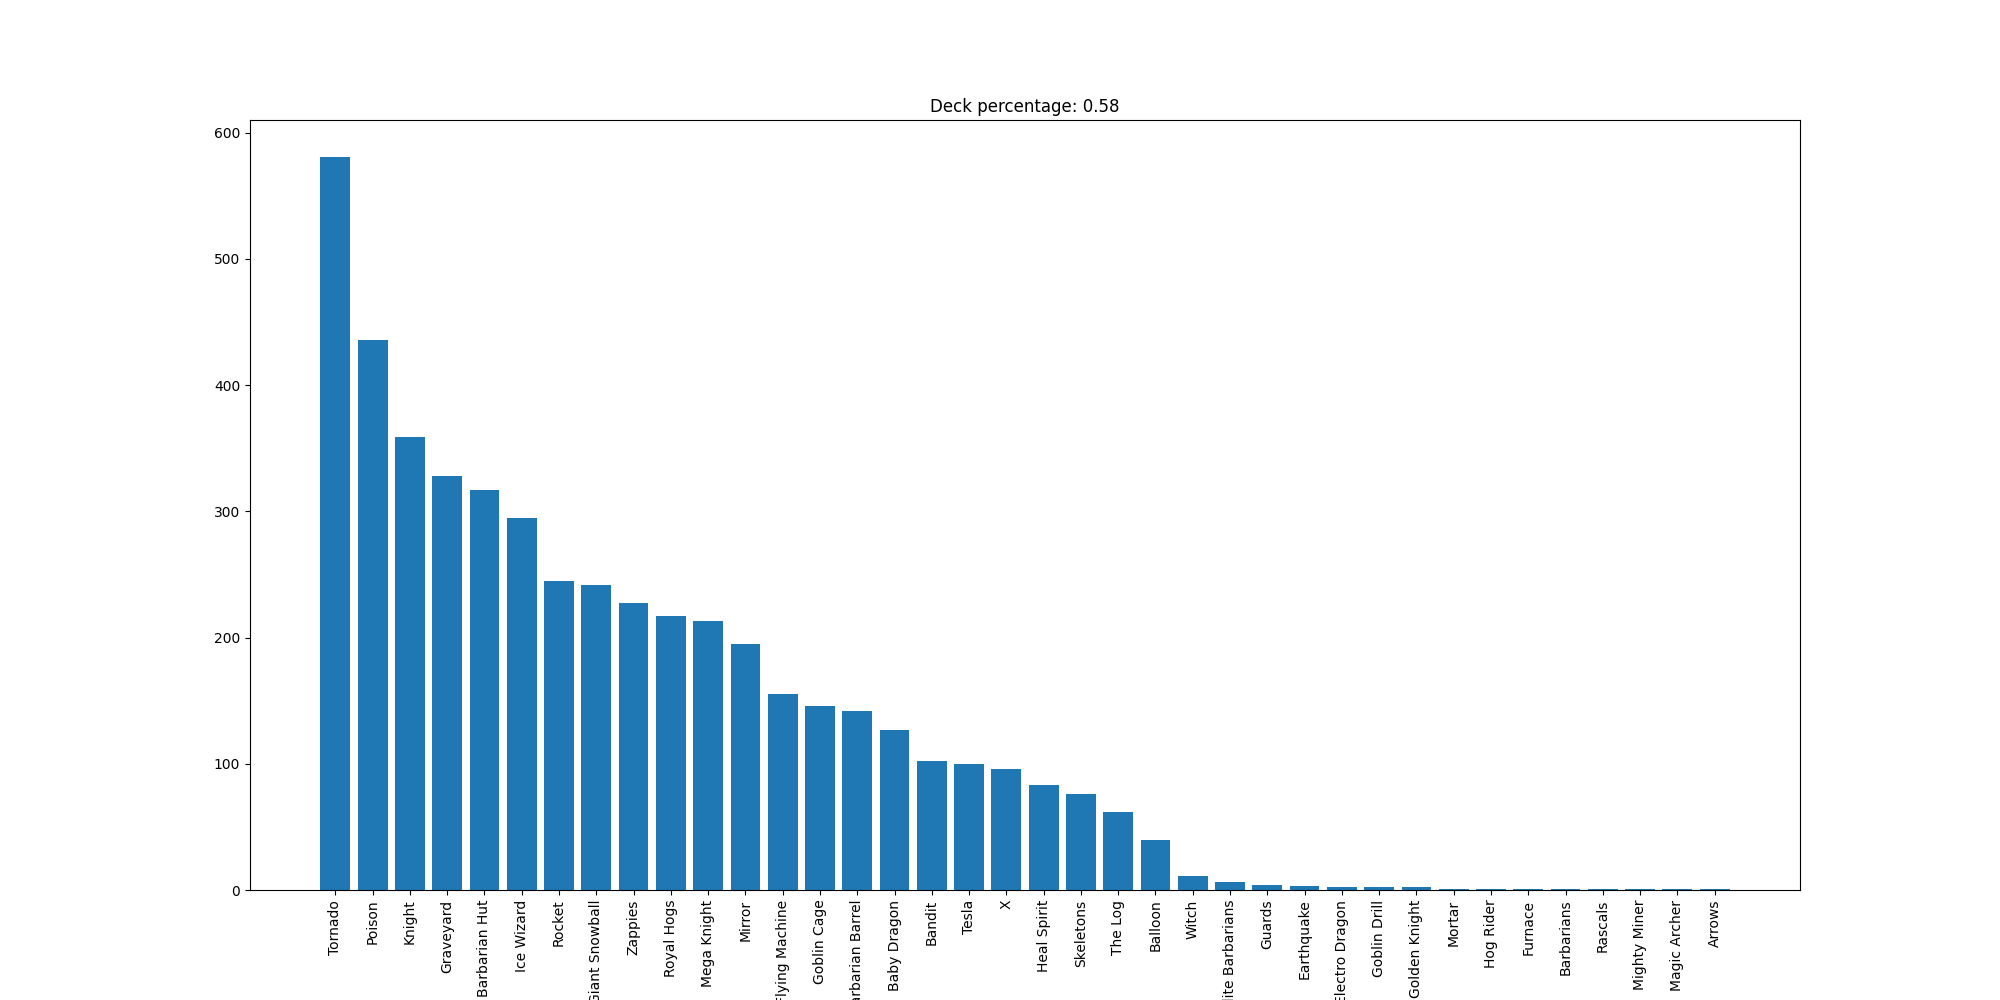

Values plotted in this chart, from the file beside it:
Tornado, 581
Poison, 436
Knight, 359
Graveyard, 328
Barbarian Hut, 317
Ice Wizard, 295
Rocket, 245
Giant Snowball, 242
Zappies, 227
Royal Hogs, 217
Mega Knight, 213
Mirror, 195
Flying Machine, 155
Goblin Cage, 146
Barbarian Barrel, 142
Baby Dragon, 127
Bandit, 102
Tesla, 100
X, 96
Heal Spirit, 83
Skeletons, 76
The Log, 62
Balloon, 40
Witch, 11
Elite Barbarians, 6
Guards, 4
Earthquake, 3
Electro Dragon, 2
Goblin Drill, 2
Golden Knight, 2
Mortar, 1
Hog Rider, 1
Furnace, 1
Barbarians, 1
Rascals, 1
Mighty Miner, 1
Magic Archer, 1
Arrows, 1
